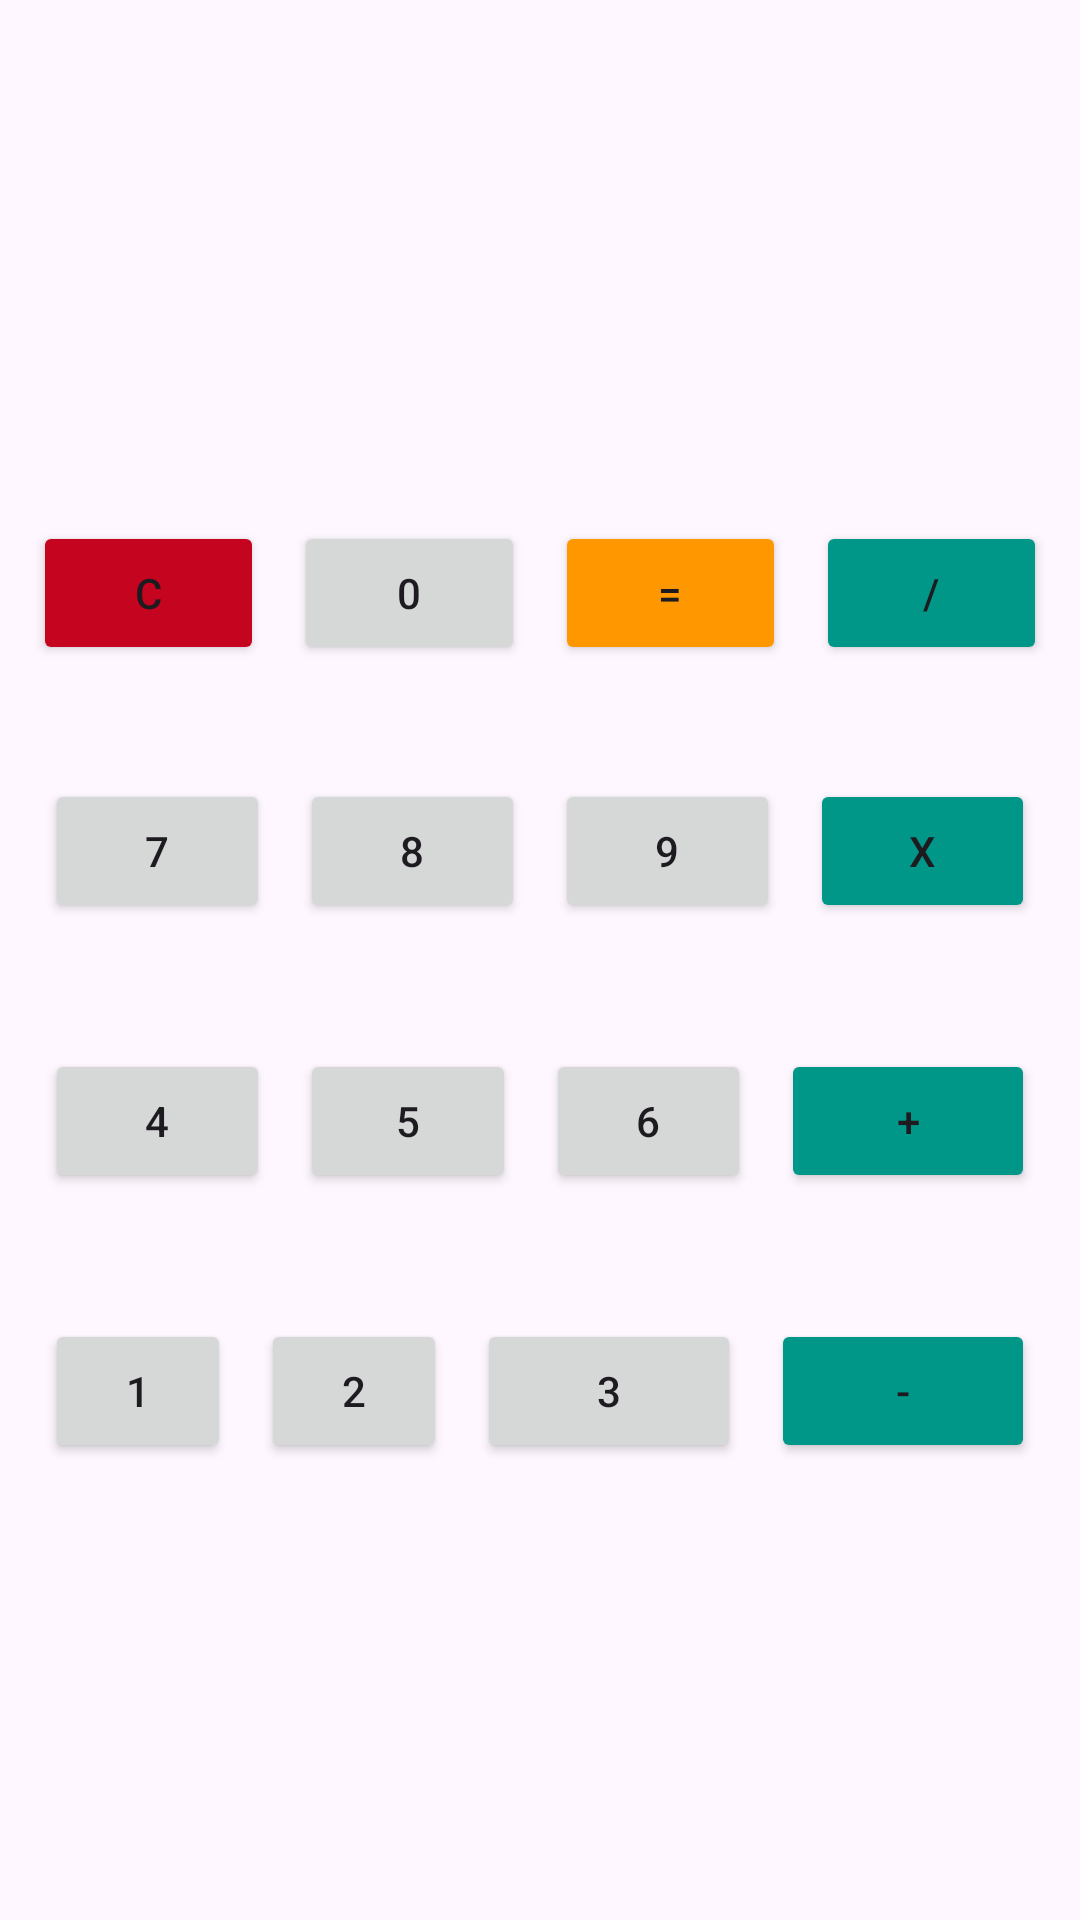

Write the Android layout XML for this screen, with the resource values it uses.
<!-- AndroidManifest.xml: application theme Theme.CommunicationApp -->
<!-- res/layout/activity_calculator.xml -->
<?xml version="1.0" encoding="utf-8"?>
<androidx.constraintlayout.widget.ConstraintLayout xmlns:android="http://schemas.android.com/apk/res/android"
    xmlns:app="http://schemas.android.com/apk/res-auto"
    xmlns:tools="http://schemas.android.com/tools"
    android:layout_width="match_parent"
    android:layout_height="match_parent"
    tools:context=".CalculatorActivity">

    
    <TextView
        android:id="@+id/txtCalculateResult"
        android:layout_width="337dp"
        android:layout_height="100dp"
        android:text=""
        android:gravity="right|center"
        android:textSize="30sp"
        app:layout_constraintBottom_toBottomOf="parent"
        app:layout_constraintEnd_toEndOf="parent"
        app:layout_constraintHorizontal_bias="0.492"
        app:layout_constraintStart_toStartOf="parent"
        app:layout_constraintTop_toTopOf="parent"
        app:layout_constraintVertical_bias="0.038" />

    
    <LinearLayout
        android:layout_width="match_parent"
        android:layout_height="350dp"
        android:layout_marginTop="24dp"
        android:orientation="vertical"
        app:layout_constraintBottom_toBottomOf="parent"
        app:layout_constraintEnd_toEndOf="parent"
        app:layout_constraintHorizontal_bias="0.0"
        app:layout_constraintStart_toStartOf="parent"
        app:layout_constraintTop_toBottomOf="@+id/txtCalculateResult"
        app:layout_constraintVertical_bias="0.083">

        
        <LinearLayout
            android:layout_width="match_parent"
            android:layout_height="80dp"
            android:layout_margin="1dp"
            android:layout_marginStart="10dp"
            android:layout_marginTop="180dp"
            android:layout_marginEnd="9dp"
            android:gravity="center"
            android:orientation="horizontal"
            android:paddingHorizontal="5dp">

            <Button
                android:id="@+id/btnclear"
                android:layout_width="wrap_content"
                android:layout_height="wrap_content"
                android:layout_marginLeft="5dp"
                android:layout_marginRight="5dp"
                android:layout_weight="1"
                android:backgroundTint="#C5041F"
                android:text="C"/>

            <Button
                android:id="@+id/btnzero"
                android:layout_width="wrap_content"
                android:layout_height="wrap_content"
                android:layout_marginLeft="5dp"
                android:layout_marginRight="5dp"
                android:layout_weight="1"
                android:text="0"/>

            <Button
                android:id="@+id/btnequal"
                android:layout_width="wrap_content"
                android:layout_height="wrap_content"
                android:layout_marginLeft="5dp"
                android:layout_marginRight="5dp"
                android:layout_weight="1"
                android:backgroundTint="#FF9800"
                android:text="="/>

            <Button
                android:id="@+id/btndiv"
                android:layout_width="wrap_content"
                android:layout_height="wrap_content"
                android:layout_marginLeft="5dp"
                android:layout_marginRight="5dp"
                android:layout_weight="1"
                android:backgroundTint="#009688"
                android:text="/"/>
        </LinearLayout>

        
        <LinearLayout
            android:layout_width="match_parent"
            android:layout_height="80dp"
            android:layout_margin="5dp"
            android:layout_marginStart="10dp"
            android:layout_marginTop="180dp"
            android:layout_marginEnd="9dp"
            android:gravity="center"
            android:orientation="horizontal"
            android:paddingHorizontal="5dp">

            <Button
                android:id="@+id/btnseven"
                android:layout_width="wrap_content"
                android:layout_height="wrap_content"
                android:layout_marginLeft="5dp"
                android:layout_marginRight="5dp"
                android:layout_weight="1"
                android:text="7"/>

            <Button
                android:id="@+id/btneight"
                android:layout_width="wrap_content"
                android:layout_height="wrap_content"
                android:layout_marginLeft="5dp"
                android:layout_marginRight="5dp"
                android:layout_weight="1"
                android:text="8"/>

            <Button
                android:id="@+id/btnnine"
                android:layout_width="wrap_content"
                android:layout_height="wrap_content"
                android:layout_marginLeft="5dp"
                android:layout_marginRight="5dp"
                android:layout_weight="1"
                android:text="9" />

            <Button
                android:id="@+id/btnmulti"
                android:layout_width="wrap_content"
                android:layout_height="wrap_content"
                android:layout_marginLeft="5dp"
                android:layout_marginRight="5dp"
                android:backgroundTint="#009688"
                android:layout_weight="1"
                android:text="x" />
        </LinearLayout>

        
        <LinearLayout
            android:layout_width="match_parent"
            android:layout_height="80dp"
            android:layout_margin="5dp"
            android:layout_marginStart="10dp"
            android:layout_marginTop="180dp"
            android:layout_marginEnd="9dp"
            android:gravity="center"
            android:orientation="horizontal"
            android:paddingHorizontal="5dp">

            <Button
                android:id="@+id/btnfour"
                android:layout_width="wrap_content"
                android:layout_height="wrap_content"
                android:layout_marginLeft="5dp"
                android:layout_marginRight="5dp"
                android:layout_weight="4"
                android:text="4"/>

            <Button
                android:id="@+id/btnfive"
                android:layout_width="wrap_content"
                android:layout_height="wrap_content"
                android:layout_marginLeft="5dp"
                android:layout_marginRight="5dp"
                android:layout_weight="5"
                android:text="5"/>

            <Button
                android:id="@+id/btnsix"
                android:layout_width="wrap_content"
                android:layout_height="wrap_content"
                android:layout_marginLeft="5dp"
                android:layout_marginRight="5dp"
                android:layout_weight="6"
                android:text="6" />

            <Button
                android:id="@+id/btnadd"
                android:layout_width="wrap_content"
                android:layout_height="wrap_content"
                android:layout_marginLeft="5dp"
                android:layout_marginRight="5dp"
                android:backgroundTint="#009688"
                android:layout_weight="1"
                android:text="+" />
        </LinearLayout>

        
        <LinearLayout
            android:layout_width="match_parent"
            android:layout_height="80dp"
            android:layout_margin="5dp"
            android:layout_marginStart="10dp"
            android:layout_marginTop="180dp"
            android:layout_marginEnd="9dp"
            android:gravity="center"
            android:orientation="horizontal"
            android:paddingHorizontal="5dp">

            <Button
                android:id="@+id/btnone"
                android:layout_width="wrap_content"
                android:layout_height="wrap_content"
                android:layout_marginLeft="5dp"
                android:layout_marginRight="5dp"
                android:layout_weight="1"
                android:text="1"/>

            <Button
                android:id="@+id/btntwo"
                android:layout_width="wrap_content"
                android:layout_height="wrap_content"
                android:layout_marginLeft="5dp"
                android:layout_marginRight="5dp"
                android:layout_weight="1"
                android:text="2"/>

            <Button
                android:id="@+id/btnthree"
                android:layout_width="wrap_content"
                android:layout_height="wrap_content"
                android:layout_marginLeft="5dp"
                android:layout_marginRight="5dp"
                android:layout_weight="1"
                android:text="3"/>

            <Button
                android:id="@+id/btnsub"
                android:layout_width="wrap_content"
                android:layout_height="wrap_content"
                android:layout_marginLeft="5dp"
                android:layout_marginRight="5dp"
                android:backgroundTint="#009688"
                android:layout_weight="-1"
                android:text="-"/>
        </LinearLayout>
    </LinearLayout>
</androidx.constraintlayout.widget.ConstraintLayout>
<!-- resources referenced by this layout -->
<resources>
  <style name="Theme.CommunicationApp" parent="Base.Theme.CommunicationApp" />
  <style name="Base.Theme.CommunicationApp" parent="Theme.Material3.DayNight.NoActionBar">
          
          
      </style>
</resources>
